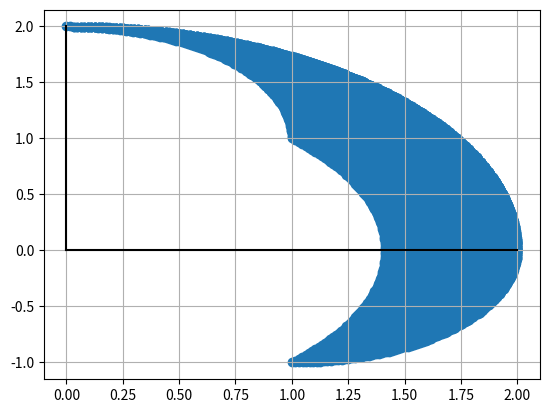

This figure's Python source:
import numpy as np
import matplotlib.pyplot as plt
import math

#link lengths
l1 = 1
l2 = 1

#joint angles space
q1 = np.linspace(0,np.pi/2,100)
q2 = np.linspace(0,np.pi/2,100)

q = np.array([(x,y) for x in q1 for y in q2])

x_list = []
y_list = []
for q1,q2 in q:
    x = l1 * math.cos(q1) + l2 * math.cos(q1 - q2)
    y = l1 * math.sin(q1) + l2 * math.sin(q1 - q2)
    x_list.append(x)
    y_list.append(y)
    
plt.scatter(x_list,y_list)
plt.grid()
#plot x and y axis
x = np.linspace(0,2,100)
plt.plot(x,np.zeros(x.shape[0]), color="k")
plt.plot(np.zeros(x.shape[0]), x, color="k")
plt.show()
